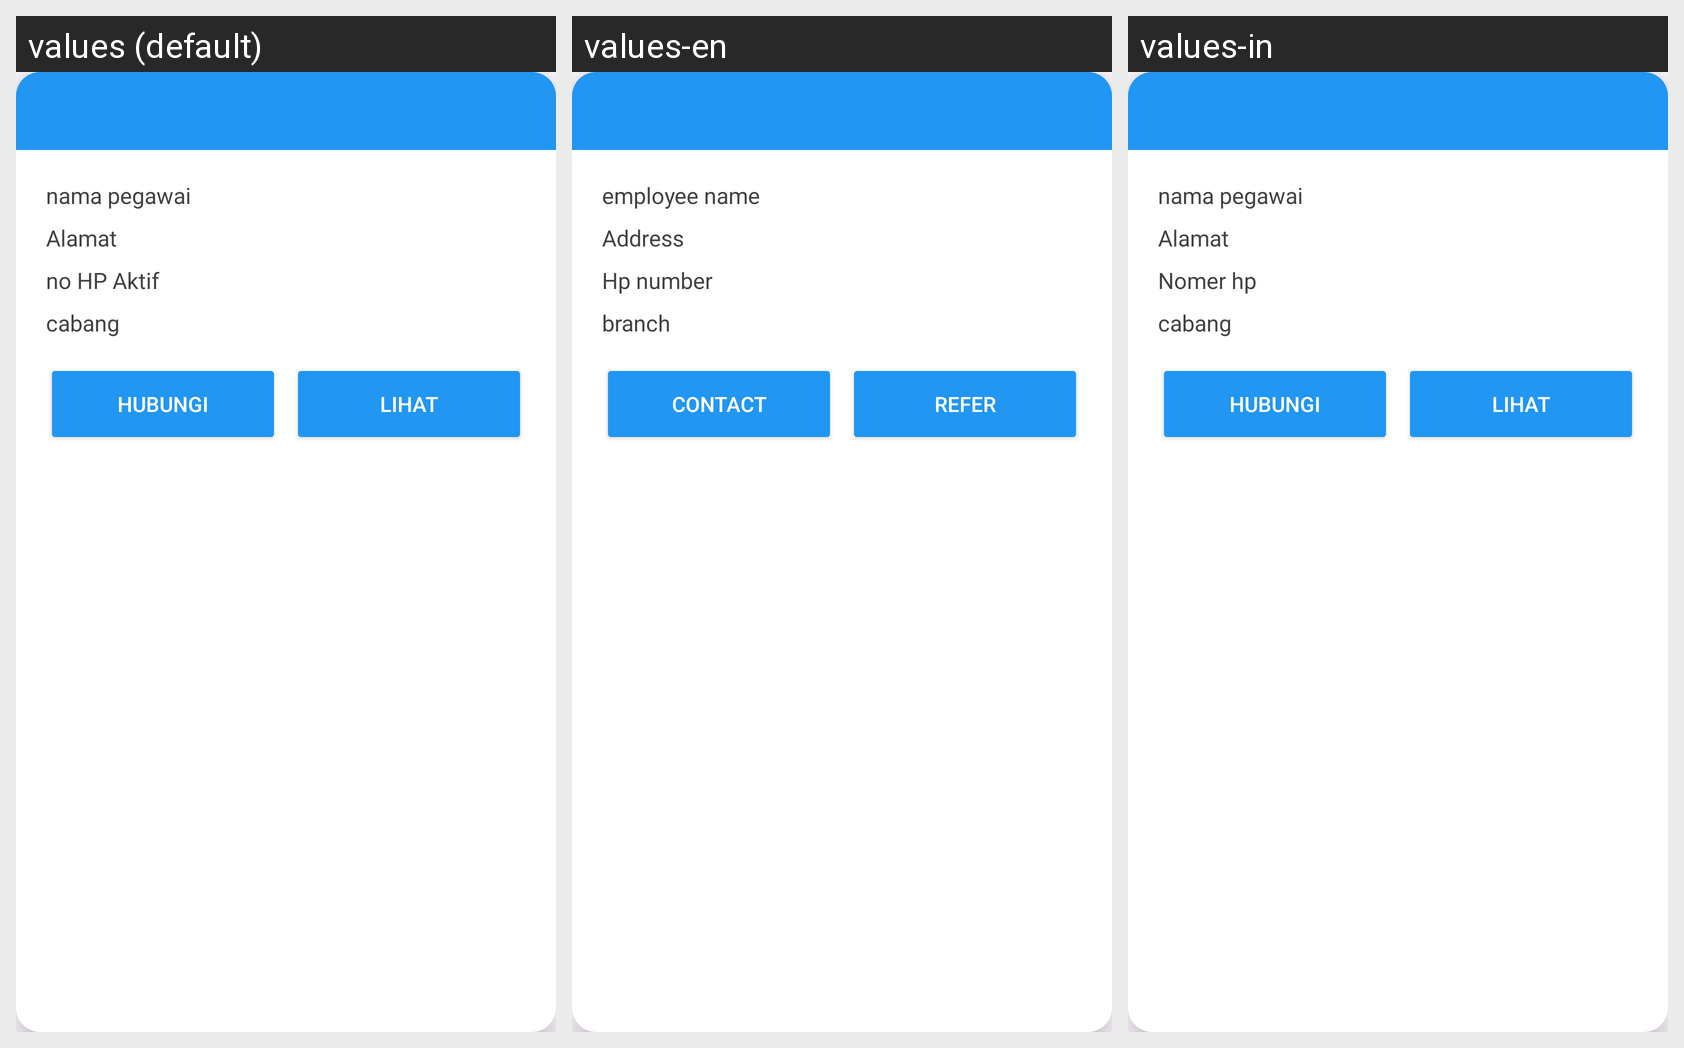

Strings drawn on this Android screen and how each of the app's shown locales translates them:
Android screen res/layout/card_data_pegawai.xml rendered under 3 locales, left to right: values (default), values-en, values-in. Device: Nexus 5 (rendered at 1080×1920; each locale shown at half size, 540×960, under a caption strip naming it); theme Theme.Laundry.
Strings drawn on this screen, with the default value and each locale's value (text and hints the layout hard-codes, and strings that could not be matched under every locale, appear in the picture but are not listed):

namapegawai
  values: nama pegawai
  values-en: employee name
  values-in: nama pegawai

Mamat
  values: Alamat
  values-en: Address
  values-in: Alamat

nomer
  values: no HP Aktif
  values-en: Hp number 
  values-in: Nomer hp

cabang
  values: cabang
  values-en: branch
  values-in: cabang

hubungi
  values: hubungi
  values-en: contact
  values-in: hubungi

lihat
  values: lihat
  values-en: refer
  values-in: lihat
